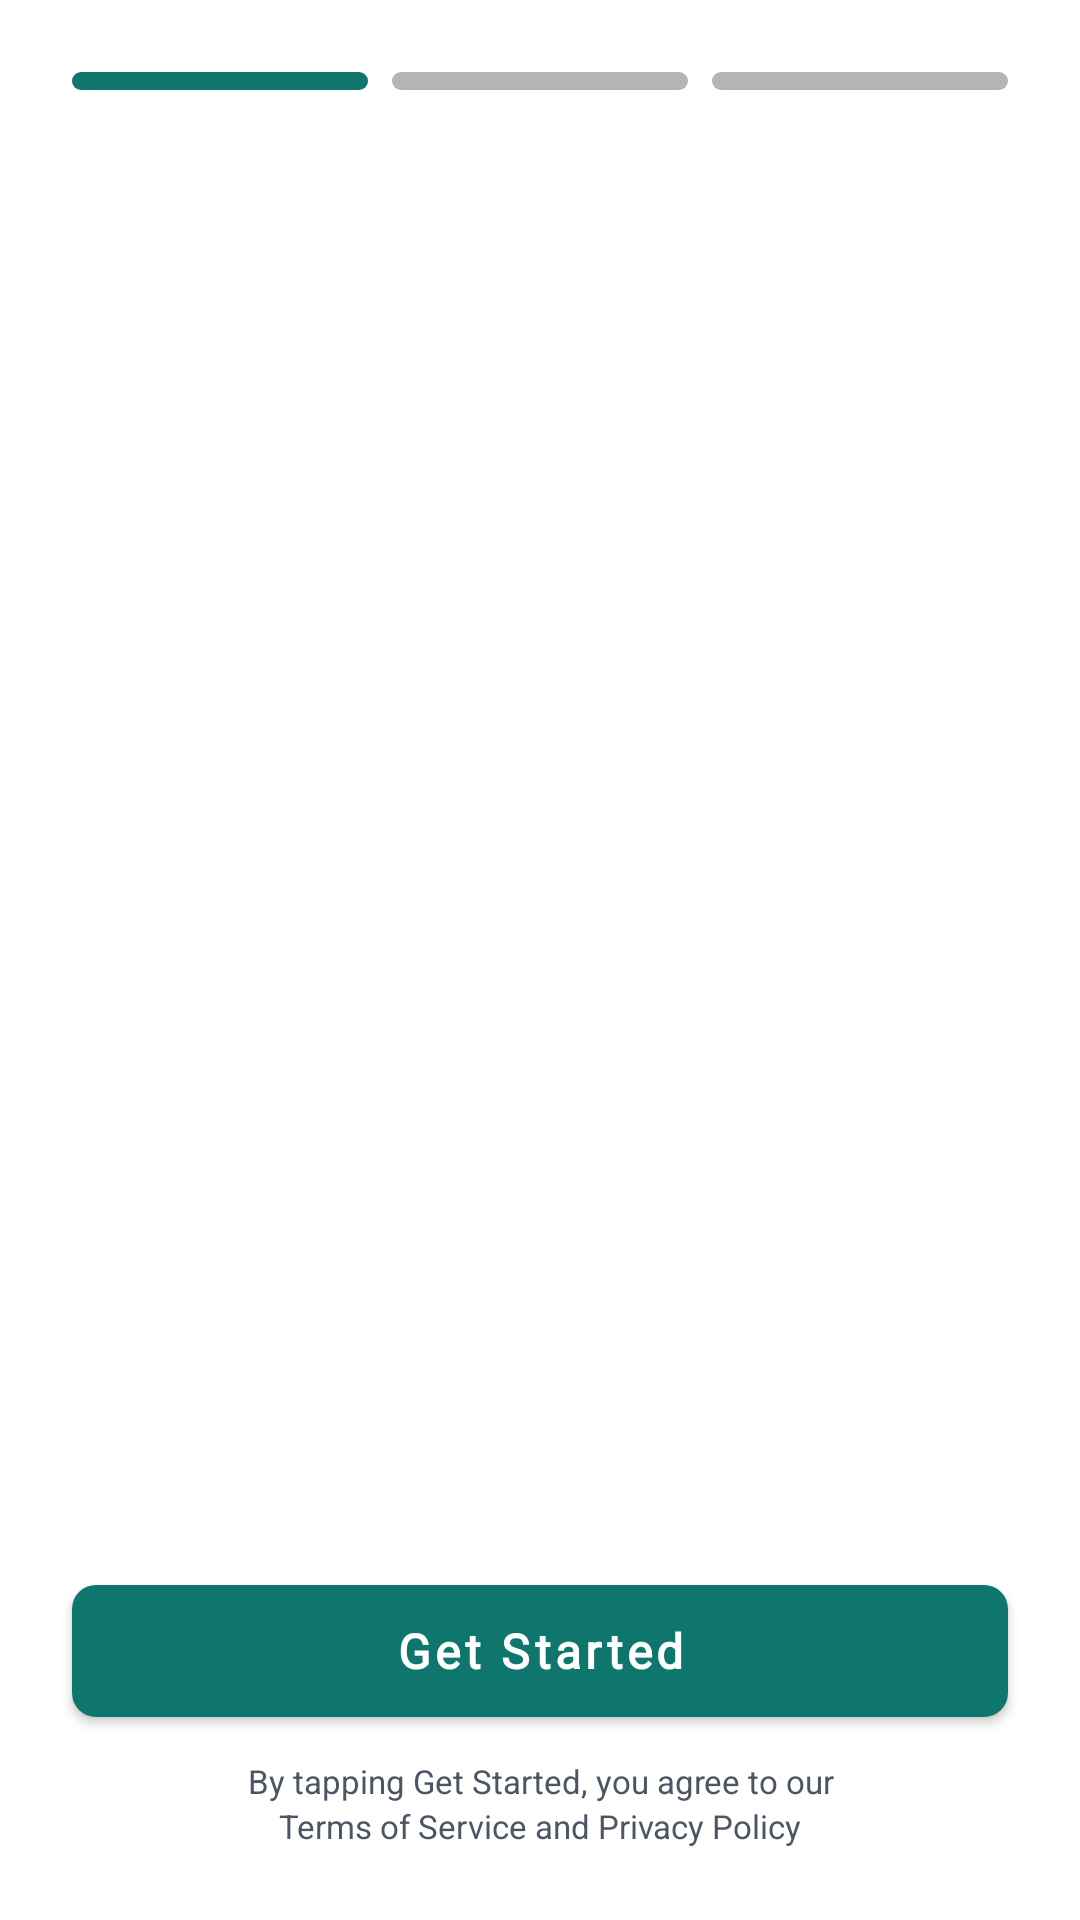

The Android layout XML behind this screen, and the referenced resources:
<!-- AndroidManifest.xml: activity theme Theme.Audion.NoActionBar -->
<!-- res/layout/activity_onboarding_carousel.xml -->
<?xml version="1.0" encoding="utf-8"?>
<androidx.constraintlayout.widget.ConstraintLayout xmlns:android="http://schemas.android.com/apk/res/android"
    xmlns:app="http://schemas.android.com/apk/res-auto"
    android:layout_width="match_parent"
    android:layout_height="match_parent"
    android:background="@android:color/white"
    android:fitsSystemWindows="true">

    
    <LinearLayout
        android:id="@+id/progressIndicators"
        android:layout_width="0dp"
        android:layout_height="6dp"
        android:layout_marginStart="24dp"
        android:layout_marginEnd="24dp"
        android:layout_marginTop="@dimen/carousel_top_margin"
        android:orientation="horizontal"
        android:gravity="center"
        app:layout_constraintEnd_toEndOf="parent"
        app:layout_constraintStart_toStartOf="parent"
        app:layout_constraintTop_toTopOf="parent">

        <View
            android:id="@+id/indicator1"
            android:layout_width="0dp"
            android:layout_height="match_parent"
            android:layout_weight="1"
            android:layout_marginEnd="@dimen/carousel_indicator_spacing"
            android:background="@drawable/indicator_active" />

        <View
            android:id="@+id/indicator2"
            android:layout_width="0dp"
            android:layout_height="match_parent"
            android:layout_weight="1"
            android:layout_marginEnd="@dimen/carousel_indicator_spacing"
            android:background="@drawable/indicator_inactive" />

        <View
            android:id="@+id/indicator3"
            android:layout_width="0dp"
            android:layout_height="match_parent"
            android:layout_weight="1"
            android:background="@drawable/indicator_inactive" />
    </LinearLayout>

    
    <androidx.viewpager2.widget.ViewPager2
        android:id="@+id/viewPager"
        android:layout_width="0dp"
        android:layout_height="0dp"
        android:layout_marginTop="@dimen/carousel_indicators_bottom_margin"
        app:layout_constraintBottom_toTopOf="@id/btnGetStarted"
        app:layout_constraintEnd_toEndOf="parent"
        app:layout_constraintStart_toStartOf="parent"
        app:layout_constraintTop_toBottomOf="@id/progressIndicators"
        app:layout_constraintVertical_bias="0.5" />

    
    <com.google.android.material.button.MaterialButton
        android:id="@+id/btnGetStarted"
        style="@style/PrimaryButton"
        android:layout_width="0dp"
        android:layout_marginStart="@dimen/onboarding_horizontal_padding"
        android:layout_marginEnd="@dimen/onboarding_horizontal_padding"
        android:layout_marginBottom="8dp"
        android:text="Get Started"
        app:layout_constraintBottom_toTopOf="@id/tvLegal"
        app:layout_constraintEnd_toEndOf="parent"
        app:layout_constraintStart_toStartOf="parent" />

    
    <TextView
        android:id="@+id/tvLegal"
        android:layout_width="0dp"
        android:layout_height="wrap_content"
        android:layout_marginStart="@dimen/onboarding_horizontal_padding"
        android:layout_marginEnd="@dimen/onboarding_horizontal_padding"
        android:layout_marginBottom="24dp"
        android:text="@string/name_legal_text"
        android:textSize="11sp"
        android:textColor="@color/onboarding_text_secondary"
        android:gravity="center"
        android:lineSpacingExtra="2dp"
        app:layout_constraintBottom_toBottomOf="parent"
        app:layout_constraintEnd_toEndOf="parent"
        app:layout_constraintStart_toStartOf="parent" />

</androidx.constraintlayout.widget.ConstraintLayout>
<!-- resources referenced by this layout -->
<resources>
  <color name="onboarding_text_secondary">#4B5563</color>
  <dimen name="carousel_indicator_spacing">8dp</dimen>
  <dimen name="carousel_indicators_bottom_margin">24dp</dimen>
  <dimen name="carousel_top_margin">24dp</dimen>
  <dimen name="onboarding_horizontal_padding">24dp</dimen>
  <!-- drawable indicator_active (drawable) -->
  <?xml version="1.0" encoding="utf-8"?>
  <shape xmlns:android="http://schemas.android.com/apk/res/android"
      android:shape="rectangle">
      <solid android:color="@color/indicator_active" />
      <corners android:radius="3dp" />
  </shape>
  <!-- drawable indicator_inactive (drawable) -->
  <?xml version="1.0" encoding="utf-8"?>
  <shape xmlns:android="http://schemas.android.com/apk/res/android"
      android:shape="rectangle">
      <solid android:color="@color/indicator_inactive" />
      <corners android:radius="3dp" />
  </shape>
  <string name="name_legal_text">By tapping "Get Started", you agree to our\nTerms of Service and Privacy Policy</string>
  <style name="PrimaryButton" parent="Widget.MaterialComponents.Button">
          <item name="android:layout_height">56dp</item>
          <item name="backgroundTint">#0F766E</item>
          <item name="android:textColor">#FFFFFF</item>
          <item name="android:textSize">16sp</item>
          <item name="android:textStyle">bold</item>
          <item name="android:textAllCaps">false</item>
          <item name="android:fontFamily">@font/poppins</item>
          <item name="cornerRadius">8dp</item>
      </style>
  <style name="Theme.Audion.NoActionBar" parent="Theme.MaterialComponents.DayNight.NoActionBar">
          <item name="colorPrimary">@color/primary</item>
          <item name="colorPrimaryVariant">@color/primary</item>
          <item name="colorOnPrimary">@color/white</item>
          <item name="colorSecondary">@color/primary</item>
          <item name="colorSecondaryVariant">@color/primary</item>
          <item name="colorOnSecondary">@color/black</item>
          <item name="android:statusBarColor">@android:color/white</item>
          <item name="android:windowLightStatusBar" tools:targetApi="m">true</item>
          <item name="android:navigationBarColor">@android:color/white</item>
          <item name="android:windowLightNavigationBar" tools:targetApi="o">true</item>
          <item name="android:windowDrawsSystemBarBackgrounds">true</item>
          <item name="windowActionBar">false</item>
          <item name="windowNoTitle">true</item>
      </style>
  <color name="indicator_active">#0F766E</color>
  <color name="indicator_inactive">#B4B4B8</color>
  <color name="primary">#0F766E</color>
  <color name="white">#FFFFFFFF</color>
  <color name="black">#FF000000</color>
</resources>
